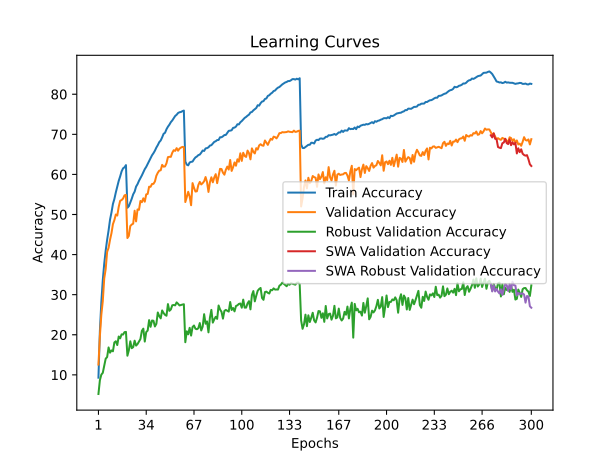

Source data for this figure (header and first rows):
time; train_accuracy; train_loss; valid_accuracy; valid_loss; valid_accuracy_robust; valid_accuracy_swa; valid_accuracy_robust_swa
51,1621; 9,2960; 4,5314; 12,5700; 4,3239; 5,2276; 12,5700; 5,2276
99,4308; 20,9750; 3,8390; 19,6800; 3,9859; 8,6759; 19,6800; 8,6759
151,0101; 28,1770; 3,5098; 25,0200; 3,7509; 10,0552; 25,0200; 10,0552
201,0351; 33,6260; 3,2828; 28,3900; 3,6005; 10,5034; 28,3900; 10,5034
249,9028; 37,7440; 3,1210; 34,0600; 3,3464; 12,2483; 34,0600; 12,2483
299,6892; 40,9940; 2,9949; 36,3900; 3,2569; 14,0276; 36,3900; 14,0276
350,8221; 43,6770; 2,8849; 40,6800; 3,1337; 14,4345; 40,6800; 14,4345
399,1267; 46,0200; 2,7914; 41,6900; 3,1220; 16,8345; 41,6900; 16,8345
448,7611; 48,6970; 2,7028; 43,6900; 3,0282; 15,5310; 43,6900; 15,5310
496,9052; 50,5020; 2,6311; 45,3400; 2,9793; 16,0897; 45,3400; 16,0897
555,4603; 52,6180; 2,5592; 47,5800; 2,9171; 15,8759; 47,5800; 15,8759
605,4141; 53,8680; 2,5051; 48,6000; 2,8774; 18,0897; 48,6000; 18,0897
656,1556; 55,5040; 2,4492; 50,0000; 2,8254; 18,3793; 50,0000; 18,3793
708,5600; 56,9400; 2,3923; 49,7400; 2,8517; 17,4345; 49,7400; 17,4345
761,7165; 58,3810; 2,3419; 51,9000; 2,7828; 19,5655; 51,9000; 19,5655
812,9279; 59,5000; 2,3055; 53,4200; 2,7583; 19,1103; 53,4200; 19,1103
864,9761; 60,7540; 2,2630; 53,6000; 2,7323; 20,1034; 53,6000; 20,1034
914,3430; 61,5150; 2,2383; 53,9800; 2,7247; 20,0483; 53,9800; 20,0483
979,8691; 61,7760; 2,2223; 54,7800; 2,6920; 20,6552; 54,7800; 20,6552
1029,4923; 62,3130; 2,2073; 54,8900; 2,6881; 20,7172; 54,8900; 20,7172
1080,0779; 51,6770; 2,5766; 44,1300; 3,0210; 14,7724; 44,1300; 14,7724
1132,6009; 52,0570; 2,5668; 44,6700; 2,9427; 16,1310; 44,6700; 16,1310
1182,5293; 52,9660; 2,5327; 47,1200; 2,8930; 18,3724; 47,1200; 18,3724
1233,1070; 53,9410; 2,4972; 47,5000; 2,8843; 16,6483; 47,5000; 16,6483
1286,7386; 55,0360; 2,4561; 47,7200; 2,8973; 16,9034; 47,7200; 16,9034
1336,9371; 55,7010; 2,4276; 50,9400; 2,7505; 18,5241; 50,9400; 18,5241
1389,9630; 56,9620; 2,3837; 48,2800; 2,8464; 17,2966; 48,2800; 17,2966
1441,7107; 57,5700; 2,3660; 51,2600; 2,7082; 17,6759; 51,2600; 17,6759
1491,9083; 58,3990; 2,3351; 51,1700; 2,7444; 18,3310; 51,1700; 18,3310
1543,5436; 59,0530; 2,3110; 53,3700; 2,6602; 18,9448; 53,3700; 18,9448
1594,5737; 59,7600; 2,2841; 53,0700; 2,6239; 20,9862; 53,0700; 20,9862
1643,9090; 60,5650; 2,2535; 54,0400; 2,6194; 21,5241; 54,0400; 21,5241
1694,7687; 61,3120; 2,2224; 53,2000; 2,6786; 18,3034; 53,2000; 18,3034
1744,4311; 61,8780; 2,2051; 55,0100; 2,5653; 20,6690; 55,0100; 20,6690
1793,4411; 62,5920; 2,1785; 55,1400; 2,5804; 21,0483; 55,1400; 21,0483
1843,5250; 63,2450; 2,1575; 56,9300; 2,4811; 23,6483; 56,9300; 23,6483
1892,1873; 63,9930; 2,1304; 56,9100; 2,5083; 21,9793; 56,9100; 21,9793
1941,5988; 64,7720; 2,1062; 57,6100; 2,4872; 23,5517; 57,6100; 23,5517
1990,9828; 65,2960; 2,0847; 57,6500; 2,4785; 23,4966; 57,6500; 23,4966
2040,1502; 65,9180; 2,0582; 58,2300; 2,4625; 22,0690; 58,2300; 22,0690
2090,9578; 66,6950; 2,0389; 59,6600; 2,4225; 22,7241; 59,6600; 22,7241
2140,0037; 67,3130; 2,0180; 60,4100; 2,4126; 25,5586; 60,4100; 25,5586
2188,6239; 68,0520; 1,9938; 60,9400; 2,3672; 24,6552; 60,9400; 24,6552
2239,1922; 68,4630; 1,9739; 61,0300; 2,3729; 24,0897; 61,0300; 24,0897
2288,5720; 69,2410; 1,9499; 62,3800; 2,3259; 26,0621; 62,3800; 26,0621
2338,9859; 70,1280; 1,9197; 61,9300; 2,3400; 25,4207; 61,9300; 25,4207
2388,0262; 70,3870; 1,9082; 62,0000; 2,3306; 24,9655; 62,0000; 24,9655
2437,6765; 71,2680; 1,8808; 62,7800; 2,2984; 24,7448; 62,7800; 24,7448
2487,4276; 71,9060; 1,8576; 64,3100; 2,2446; 27,6483; 64,3100; 27,6483
2536,8111; 72,4050; 1,8440; 64,3900; 2,2460; 25,9655; 64,3900; 25,9655
2585,9101; 73,0360; 1,8263; 64,3800; 2,2511; 26,3103; 64,3800; 26,3103
2635,2727; 73,4620; 1,8101; 65,4100; 2,2165; 27,3586; 65,4100; 27,3586
2684,1700; 74,0090; 1,7946; 66,0400; 2,2069; 27,4276; 66,0400; 27,4276
2735,8455; 74,5730; 1,7718; 65,8700; 2,2064; 27,3379; 65,8700; 27,3379
2787,7734; 74,8770; 1,7645; 66,5500; 2,1753; 28,0759; 66,5500; 28,0759
2838,2219; 75,3200; 1,7556; 65,9100; 2,1927; 27,7310; 65,9100; 27,7310
2892,8823; 75,5040; 1,7425; 66,4400; 2,1796; 27,3172; 66,4400; 27,3172
2943,6746; 75,5700; 1,7377; 66,6900; 2,1836; 27,4414; 66,6900; 27,4414
2995,0728; 75,7790; 1,7359; 66,8700; 2,1759; 27,5310; 66,8700; 27,5310
3048,5802; 75,9230; 1,7327; 66,8000; 2,1796; 27,6138; 66,8000; 27,6138
... 240 more rows
